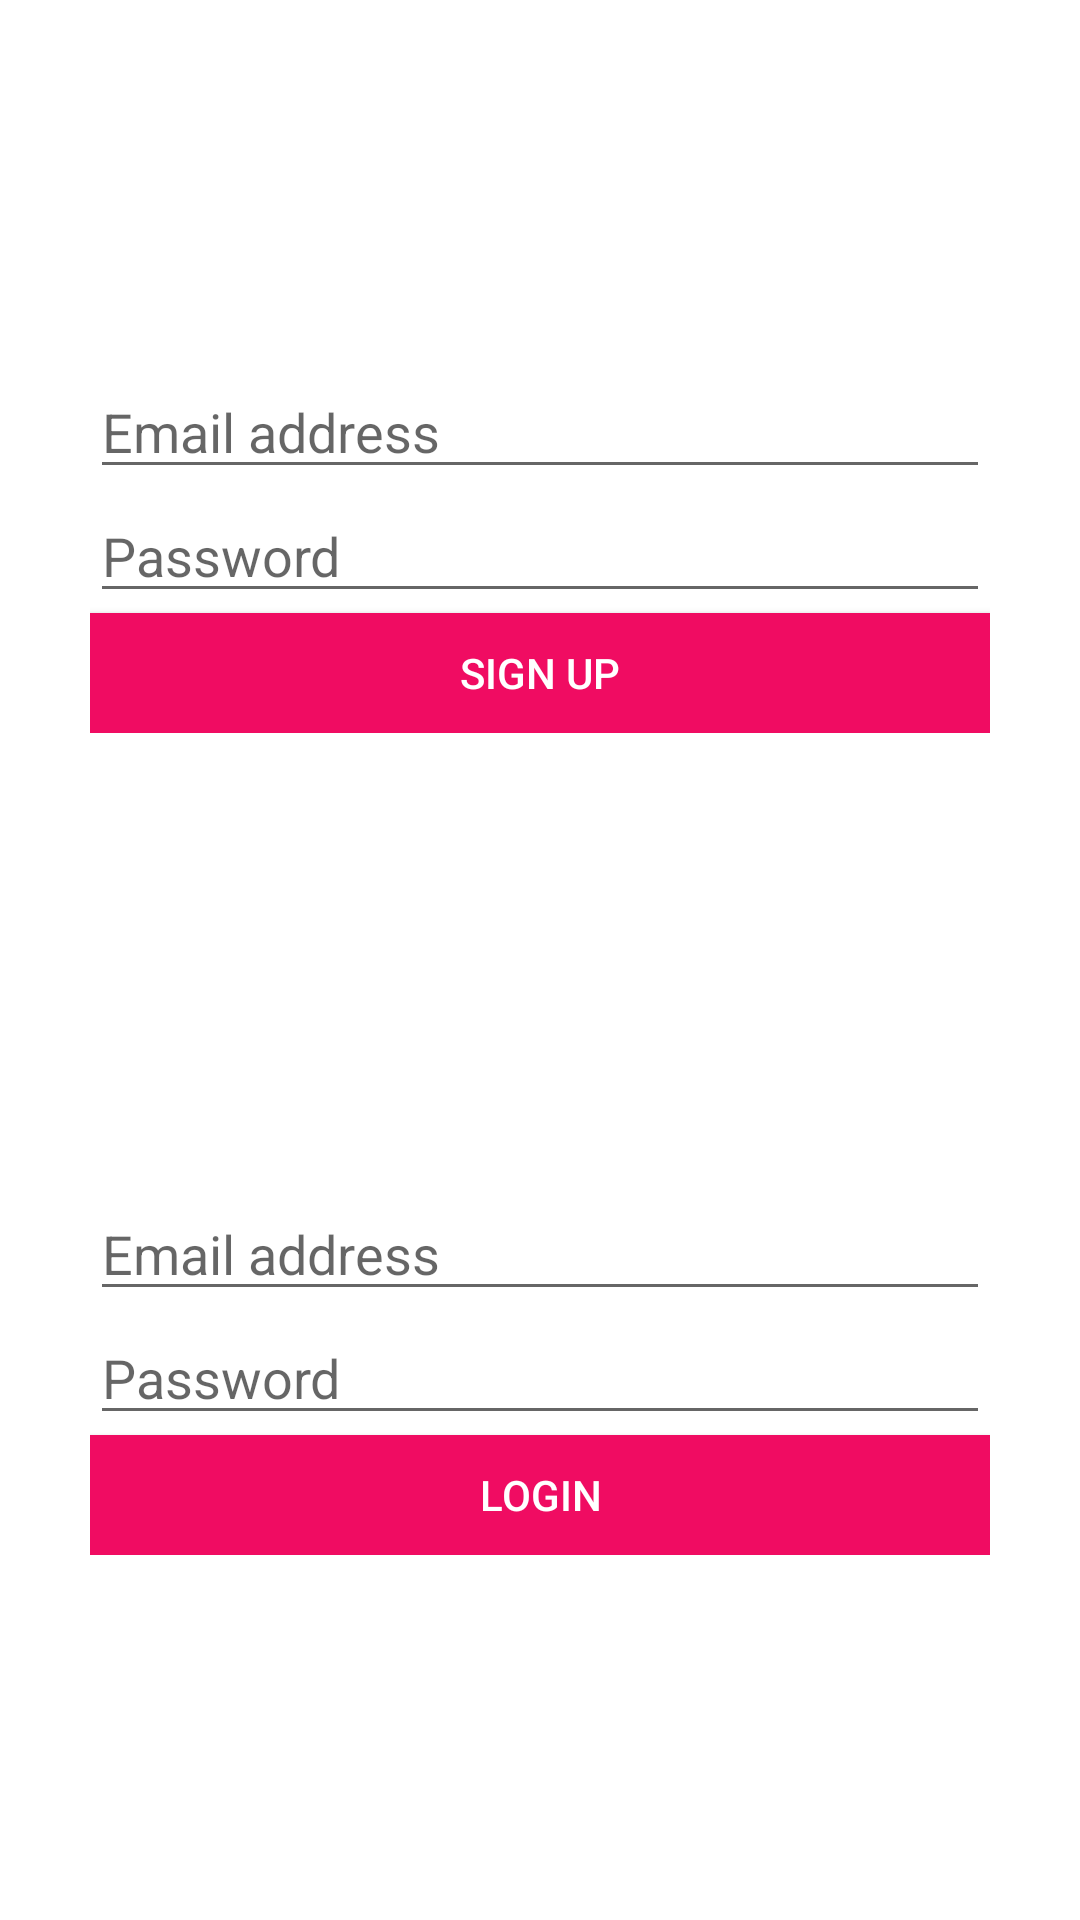

Write the Android layout XML for this screen, with the resource values it uses.
<!-- AndroidManifest.xml: application theme AppTheme -->
<!-- res/layout/activity_android_notifications.xml -->
<?xml version="1.0" encoding="utf-8"?>
<androidx.constraintlayout.widget.ConstraintLayout
    xmlns:android="http://schemas.android.com/apk/res/android"
    xmlns:app="http://schemas.android.com/apk/res-auto"
    xmlns:tools="http://schemas.android.com/tools"
    android:layout_width="match_parent"
    android:layout_height="match_parent"
    tools:context=".AndroidNotifications.activities.AndroidNotifications">

    <LinearLayout
        android:id="@+id/signupLayout"
        android:layout_width="match_parent"
        android:layout_height="wrap_content"
        android:layout_margin="30dp"
        android:gravity="center"
        app:layout_constraintLeft_toLeftOf="parent"
        app:layout_constraintRight_toRightOf="parent"
        app:layout_constraintTop_toTopOf="parent"
        app:layout_constraintBottom_toTopOf="@id/loginLayout"
        android:orientation="vertical">

        <EditText
            android:id="@+id/emailTV"
            android:layout_width="match_parent"
            android:layout_height="wrap_content"
            android:hint="Email address"
            android:inputType="textEmailAddress"/>

        <EditText
            android:id="@+id/passwordTV"
            android:layout_width="match_parent"
            android:layout_height="wrap_content"
            android:inputType="textPassword"
            android:hint="Password"/>

        <Button
            android:id="@+id/signupBtn"
            android:layout_width="match_parent"
            android:layout_height="40dp"
            android:text="Sign up"
            android:textColor="@color/colorWhite"
            android:background="@color/colorAccent"/>

    </LinearLayout>

    <LinearLayout
        android:id="@+id/loginLayout"
        android:layout_width="match_parent"
        android:layout_height="wrap_content"
        android:layout_margin="30dp"
        android:gravity="center"
        app:layout_constraintBottom_toBottomOf="parent"
        app:layout_constraintLeft_toLeftOf="parent"
        app:layout_constraintRight_toRightOf="parent"
        app:layout_constraintTop_toBottomOf="@id/signupLayout"
        android:orientation="vertical">

        <EditText
            android:id="@+id/loginEmailTV"
            android:layout_width="match_parent"
            android:layout_height="wrap_content"
            android:hint="Email address"
            android:inputType="textEmailAddress"/>

        <EditText
            android:id="@+id/loginPasswordTV"
            android:layout_width="match_parent"
            android:layout_height="wrap_content"
            android:inputType="textPassword"
            android:hint="Password"/>

        <Button
            android:id="@+id/loginBtn"
            android:layout_width="match_parent"
            android:layout_height="40dp"
            android:text="Login"
            android:textColor="@color/colorWhite"
            android:background="@color/colorAccent"/>

    </LinearLayout>

</androidx.constraintlayout.widget.ConstraintLayout>
<!-- resources referenced by this layout -->
<resources>
  <color name="colorAccent">#F00C62</color>
  <color name="colorWhite">#ffffff</color>
  <style name="AppTheme" parent="Theme.MaterialComponents.Light.DarkActionBar">
          
          <item name="colorPrimary">@color/colorPrimary</item>
          <item name="colorPrimaryDark">@color/colorPrimaryDark</item>
          <item name="colorAccent">@color/colorAccent</item>
      </style>
  <color name="colorPrimary">#134dab</color>
  <color name="colorPrimaryDark">#1d325a</color>
</resources>
